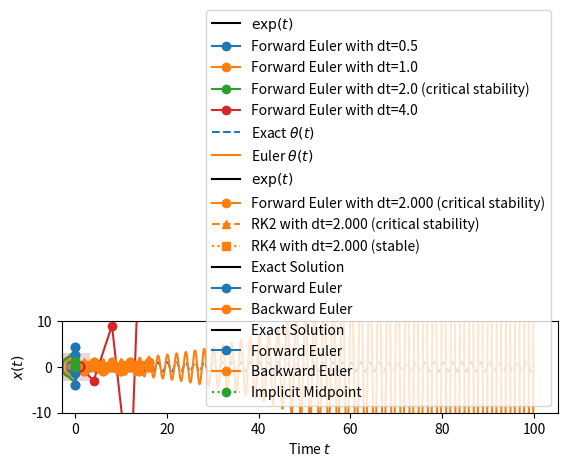

Write the Python code that produced this figure.
import numpy as np

# Define grid in complex plane
Re = np.linspace(-3, 3, 601)
Im = np.linspace(-3, 3, 601)

Re, Im = np.meshgrid(Re, Im)
Z = Re + 1j * Im

# Forward Euler amplification factor

RfE = lambda z: abs(1 + z)

import matplotlib.pyplot as plt
import matplotlib.patches as mpatches

plt.contour (Re, Im, RfE(Z), levels=[1],   colors=['C0'])
plt.contourf(Re, Im, RfE(Z), levels=[0,1], colors=['C0'], alpha=0.1)

plt.legend(handles=[
    mpatches.Patch(color='C0', label="Forward Euler Stable Region"),
])

plt.xlabel(r"Re($z$) = Re($\lambda\Delta t$)")
plt.ylabel(r"Im($z$) = Im($\lambda\Delta t$)")
plt.gca().set_aspect('equal')

def Euler(f, x, t, dt, n):
    X = [np.array(x)]
    T = [np.array(t)]
    for _ in range(n):
        X.append(X[-1] + dt * f(X[-1]))
        T.append(T[-1] + dt)
    return np.array(X), np.array(T)

f = lambda x: -x
t = 16
T = np.linspace(0, t, t*100+1)
X = np.exp(-T)

n = 32; X11, T11 = Euler(f, x=1, t=0, dt=t/n, n=n)
n = 16; X12, T12 = Euler(f, x=1, t=0, dt=t/n, n=n)
n = 8;  X13, T13 = Euler(f, x=1, t=0, dt=t/n, n=n)
n = 4;  X14, T14 = Euler(f, x=1, t=0, dt=t/n, n=n)

plt.plot(T,   X,   'k',    label=r"$\exp(t)$")
plt.plot(T11, X11, "C0o-", label=f"Forward Euler with dt={t/32}")
plt.plot(T12, X12, "C1o-", label=f"Forward Euler with dt={t/16}")
plt.plot(T13, X13, "C2o-", label=f"Forward Euler with dt={t/8} (critical stability)")
plt.plot(T14, X14, "C3o-", label=f"Forward Euler with dt={t/4}")
plt.xlabel(r"$t$")
plt.ylabel(r"$x(t)$")
plt.ylim(-10, 10)
plt.legend()

# Parameters
g, l = 9.8, 1
t, n = 100, 10000

def F(x):
    theta, omega = x
    return np.array([omega, -(g/l) * theta])

T     = np.linspace(0, t, t*100+1)
Theta = np.cos(np.sqrt(g/l)*T)

X1, T1 = Euler(F, x=[1.0, 0.0], t=0, dt=t/n, n=n)
Theta1, Omega1 = X1[:,0], X1[:,1]

plt.plot(T,  Theta, '--', label=r"Exact $\theta(t)$")
plt.plot(T1, Theta1,      label=r"Euler $\theta(t)$")
plt.xlabel(r"$t$")
plt.ylabel(r"$\theta(t)$")
plt.ylim(-10, 10)
plt.legend()

# HANDSON: try increase the number of time step per period.
#          Does this stop the oscillator from blowing up?


# HANDSON: try plotting the energy of the oscillator.


# Stability functions
RfE  = lambda z: abs(1 + z)  # the same as before, for comparison only
RRK2 = lambda z: abs(1 + z + 0.5 * z**2)
RRK4 = lambda z: abs(1 + z + 0.5 * z**2 + (1/6) * z**3 + (1/24) * z**4)

# Plot regions
methods = {
    'Forward Euler': (RfE,  'C0'),
    'RK2':           (RRK2, 'C1'),
    'RK4':           (RRK4, 'C2'),
}

def stable_regions(methods):
    for name, (R, color) in methods.items():
        plt.contour (Re, Im, R(Z), levels=[1],   colors=[color])
        plt.contourf(Re, Im, R(Z), levels=[0,1], colors=[color], alpha=0.1)

    plt.legend(handles=[
        mpatches.Patch(color=color, label=name) for name, (_,color) in methods.items()
    ])

    plt.xlabel(r"Re($z$) = Re($\lambda\Delta t$)")
    plt.ylabel(r"Im($z$) = Im($\lambda\Delta t$)")
    plt.gca().set_aspect('equal')

stable_regions(methods)

def RK2(f, x, t, dt, n):
    X = [np.array(x)]
    T = [np.array(t)]
    for _ in range(n):
        k1 = f(X[-1])
        k2 = f(X[-1] + 0.5 * dt * k1)
        X.append(X[-1] + dt * k2)
        T.append(T[-1] + dt)
    return np.array(X), np.array(T)

def RK4(f, x, t, dt, n):
    X = [np.array(x)]
    T = [np.array(t)]
    for _ in range(n):
        k1 = f(X[-1]                )
        k2 = f(X[-1] + 0.5 * dt * k1)
        k3 = f(X[-1] + 0.5 * dt * k2)
        k4 = f(X[-1] +       dt * k3)
        X.append(X[-1] + dt * (k1/6 + k2/3 + k3/3 + k4/6))
        T.append(T[-1] + dt)
    return np.array(X), np.array(T)

t = 16
T = np.linspace(0, t, t*100+1)
X = np.exp(-T)

n = 9
X11, T11 = Euler(f, x=1, t=0, dt=t/n, n=n)
X21, T21 = RK2  (f, x=1, t=0, dt=t/n, n=n)
X41, T41 = RK4  (f, x=1, t=0, dt=t/n, n=n)

n = 8
X12, T12 = Euler(f, x=1, t=0, dt=t/n, n=n)
X22, T22 = RK2  (f, x=1, t=0, dt=t/n, n=n)
X42, T42 = RK4  (f, x=1, t=0, dt=t/n, n=n)

n = 6
X13, T13 = Euler(f, x=1, t=0, dt=t/n, n=n)
X23, T23 = RK2  (f, x=1, t=0, dt=t/n, n=n)
X43, T43 = RK4  (f, x=1, t=0, dt=t/n, n=n)

n = 5
X14, T14 = Euler(f, x=1, t=0, dt=t/n, n=n)
X24, T24 = RK2  (f, x=1, t=0, dt=t/n, n=n)
X44, T44 = RK4  (f, x=1, t=0, dt=t/n, n=n)

plt.plot(T,   X,   'k',    label=r"$\exp(t)$")

#plt.plot(T11, X11, "C0o-", label=f"Forward Euler with dt={t/9:.3f} (stable)")
plt.plot(T12, X12, "C1o-", label=f"Forward Euler with dt={t/8:.3f} (critical stability)")
#plt.plot(T13, X13, "C2o-", label=f"Forward Euler with dt={t/6:.3f} (unstable)")
#plt.plot(T14, X14, "C3o-", label=f"Forward Euler with dt={t/5:.3f} (unstable)")

#plt.plot(T21, X21, "C0^--", label=f"RK2 with dt={t/9:.3f} (stable)")
plt.plot(T22, X22, "C1^--", label=f"RK2 with dt={t/8:.3f} (critical stability)")
#plt.plot(T23, X23, "C2^--", label=f"RK2 with dt={t/6:.3f} (unstable)")
#plt.plot(T24, X24, "C3^--", label=f"RK2 with dt={t/5:.3f} (unstable)")

#plt.plot(T41, X41, "C0s:", label=f"RK4 with dt={t/9:.3f} (stable)")
plt.plot(T42, X42, "C1s:", label=f"RK4 with dt={t/8:.3f} (stable)")
#plt.plot(T43, X43, "C2s:", label=f"RK4 with dt={t/6:.3f} (stable)")
#plt.plot(T44, X44, "C3s:", label=f"RK4 with dt={t/5:.3f} (unstable)")

plt.xlabel(r"$t$")
plt.ylabel(r"$x(t)$")
plt.ylim(-10, 10)
plt.legend()

# HANDSON: comment and uncomment different curves to study them.


# Stability functions
RbE = lambda z: abs(1 / (abs(1-z) + 1e-308))  # trick to avoid divide by zero

# Add plot regions
methods['Backward Euler'] = (RbE, 'C3')

stable_regions(methods)

# Define the stiff ODE

def stiff(x, t):
    return -1000 * x - 2000 * np.exp(-t) + 3000

# Define the exact solution for comparison

def solution(t):
    return 3 - (3-2000/999) * np.exp(-1000 * t) - (2000/999) * np.exp(-t)

# Let's modify our forwardEuler() integrator to accept time

def forwardEuler(f, x, t, dt, n):
    X = [np.array(x)]
    T = [np.array(t)]
    for _ in range(n):
        t = T[-1] + dt
        x = X[-1] + dt * f(X[-1], t)
        X.append(x)
        T.append(t)
    return np.array(X), np.array(T)

from scipy.optimize import fsolve

def backwardEuler(f, x, t, dt, n):
    X = [np.array(x)]
    T = [np.array(t)]
    for _ in range(n):
        t = T[-1] + dt

        # Initial guess: Forward Euler estimate
        x0 = X[-1] + dt * f(X[-1], t)

        # Define the implicit equation: x = x_last + dt * f(x, t)
        fim = lambda x: x - X[-1] - dt * f(x, t)
                
        # Solve for x_next using Newton-Raphson (fsolve)
        x = fsolve(fim, x0)[0]
        
        X.append(x)
        T.append(t)
    return np.array(X), np.array(T)

# Parameters
x0 = 0
t0 = 0
tf = 0.01  # short time to observe stiffness effects
dt = 0.0025

T = np.linspace(t0, tf, 1000)
X = solution(T)

XfE, TfE = forwardEuler (stiff, x0, t0, dt, int((tf-t0)//dt))
XbE, TbE = backwardEuler(stiff, x0, t0, dt, int((tf-t0)//dt))

# Plotting
plt.plot(T,   X,   "k-",   label="Exact Solution")
plt.plot(TfE, XfE, "C0o-", label="Forward Euler")
plt.plot(TbE, XbE, "C1o-", label="Backward Euler")
plt.xlabel(r"Time $t$")
plt.ylabel(r"$x(t)$")
plt.legend()

# HANDSON: adjust dt and tf to observe the behaviors of forward and
#          backward Euler methods.
#          Specifically, try dt = 0.2, < 0.2, and > 0.2.


# Stability functions
Rim = lambda z: abs(1 + 0.5*z) / (abs(1 - 0.5*z) + 2e-308)  # trick to avoid divide by zero

# Add plot regions
methods['Implicit Midpoint'] = (Rim,  'C4')

stable_regions(methods)

def implicit_midpoint(f, x, t, dt, n):
    X = [np.array(x)]
    T = [np.array(t)]
    for _ in range(n):
        t = T[-1] + dt

        # Initial guess: Forward Euler estimate
        x0 = X[-1] + dt * f(X[-1], t)

        # Define the implicit equation: x = x_last + dt * f(x_mid, t_mid)
        fim = lambda x: x - X[-1] - dt * f((X[-1]+x)/2, (T[-1]+t)/2)
                
        # Solve for x_next using Newton-Raphson (fsolve)
        x = fsolve(fim, x0)[0]
        
        X.append(x)
        T.append(t)
    return np.array(X), np.array(T)

# Parameters
x0 = 0
t0 = 0
tf = 0.01  # short time to observe stiffness effects
dt = 0.0025

T = np.linspace(t0, tf, 1000)
X = solution(T)

XfE, TfE = forwardEuler (stiff, x0, t0, dt, int((tf-t0)//dt))
XbE, TbE = backwardEuler(stiff, x0, t0, dt, int((tf-t0)//dt))
Xim, Tim = implicit_midpoint(stiff, x0, t0, dt, int((tf-t0)//dt))

# Plotting
plt.plot(T,   X,   "k-",   label="Exact Solution")
plt.plot(TfE, XfE, "C0o-", label="Forward Euler")
plt.plot(TbE, XbE, "C1o-", label="Backward Euler")
plt.plot(Tim, Xim, "C2o:", label="Implicit Midpoint")
plt.xlabel(r"Time $t$")
plt.ylabel(r"$x(t)$")
plt.legend()

# HANDSON: adjust dt and tf to observe the behaviors of forward and
#          backward Euler methods.
#          Specifically, try dt = 0.2, < 0.2, and > 0.2.


# HANDONS: create convergence plots to show the order of Euler and
#          implicit midpoint method.
